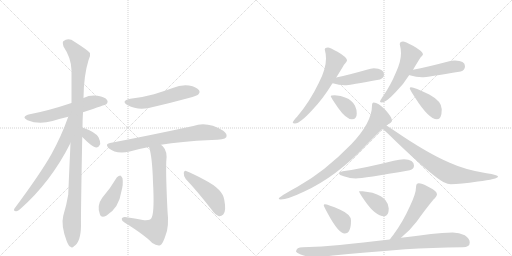
t = 0.00 s
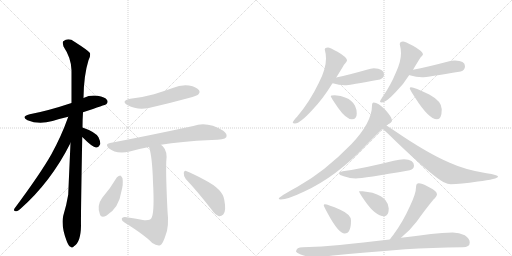
t = 3.16 s
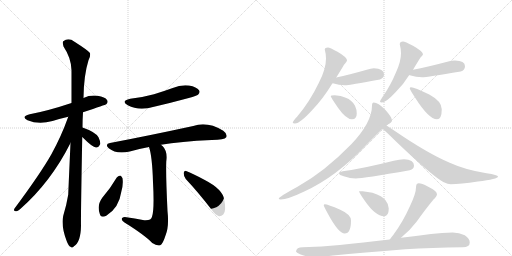
t = 6.33 s
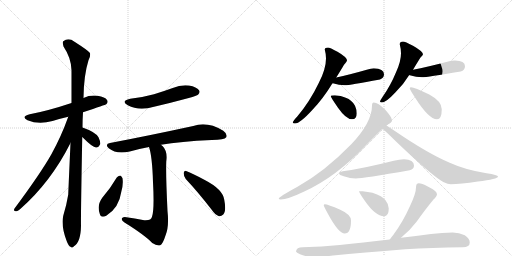
t = 9.49 s
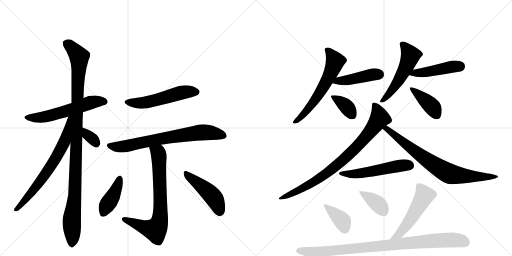
t = 12.66 s
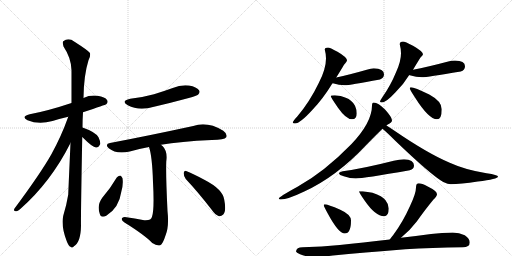
t = 15.82 s

The animated SVG that drew these frames (rendered in a browser with its animation timeline set to each time). Animation: 22 CSS @keyframes rules; one cycle of 15.82 s.

<svg version="1.1" viewBox="0 0 2048 1024" xmlns="http://www.w3.org/2000/svg">
  <g stroke="lightgray" stroke-dasharray="1,1" stroke-width="1" transform="scale(4, 4)">
    <line x1="0" y1="0" x2="256" y2="256"></line>
    <line x1="256" y1="0" x2="0" y2="256"></line>
    <line x1="128" y1="0" x2="128" y2="256"></line>
    <line x1="0" y1="128" x2="256" y2="128"></line>
    <line x1="256" y1="0" x2="512" y2="256"></line>
    <line x1="512" y1="0" x2="256" y2="256"></line>
    <line x1="384" y1="0" x2="384" y2="256"></line>
    <line x1="256" y1="128" x2="512" y2="128"></line>
  </g>
<g transform="scale(1, -1) translate(0, -850)">
   <style type="text/css">
    @keyframes keyframes0 {
      from {
       stroke: black;
       stroke-dashoffset: 574;
       stroke-width: 128;
       }
       65% {
       animation-timing-function: step-end;
       stroke: black;
       stroke-dashoffset: 0;
       stroke-width: 128;
       }
       to {
       stroke: black;
       stroke-width: 1024;
       }
       }
       #make-me-a-hanzi-animation-0 {
         animation: keyframes0 0.717122s both;
         animation-delay: 0.000000s;
         animation-timing-function: linear;
       }
    @keyframes keyframes1 {
      from {
       stroke: black;
       stroke-dashoffset: 1079;
       stroke-width: 128;
       }
       78% {
       animation-timing-function: step-end;
       stroke: black;
       stroke-dashoffset: 0;
       stroke-width: 128;
       }
       to {
       stroke: black;
       stroke-width: 1024;
       }
       }
       #make-me-a-hanzi-animation-1 {
         animation: keyframes1 1.128092s both;
         animation-delay: 0.717122s;
         animation-timing-function: linear;
       }
    @keyframes keyframes2 {
      from {
       stroke: black;
       stroke-dashoffset: 689;
       stroke-width: 128;
       }
       69% {
       animation-timing-function: step-end;
       stroke: black;
       stroke-dashoffset: 0;
       stroke-width: 128;
       }
       to {
       stroke: black;
       stroke-width: 1024;
       }
       }
       #make-me-a-hanzi-animation-2 {
         animation: keyframes2 0.810710s both;
         animation-delay: 1.845215s;
         animation-timing-function: linear;
       }
    @keyframes keyframes3 {
      from {
       stroke: black;
       stroke-dashoffset: 332;
       stroke-width: 128;
       }
       52% {
       animation-timing-function: step-end;
       stroke: black;
       stroke-dashoffset: 0;
       stroke-width: 128;
       }
       to {
       stroke: black;
       stroke-width: 1024;
       }
       }
       #make-me-a-hanzi-animation-3 {
         animation: keyframes3 0.520182s both;
         animation-delay: 2.655924s;
         animation-timing-function: linear;
       }
    @keyframes keyframes4 {
      from {
       stroke: black;
       stroke-dashoffset: 533;
       stroke-width: 128;
       }
       63% {
       animation-timing-function: step-end;
       stroke: black;
       stroke-dashoffset: 0;
       stroke-width: 128;
       }
       to {
       stroke: black;
       stroke-width: 1024;
       }
       }
       #make-me-a-hanzi-animation-4 {
         animation: keyframes4 0.683757s both;
         animation-delay: 3.176107s;
         animation-timing-function: linear;
       }
    @keyframes keyframes5 {
      from {
       stroke: black;
       stroke-dashoffset: 720;
       stroke-width: 128;
       }
       70% {
       animation-timing-function: step-end;
       stroke: black;
       stroke-dashoffset: 0;
       stroke-width: 128;
       }
       to {
       stroke: black;
       stroke-width: 1024;
       }
       }
       #make-me-a-hanzi-animation-5 {
         animation: keyframes5 0.835938s both;
         animation-delay: 3.859863s;
         animation-timing-function: linear;
       }
    @keyframes keyframes6 {
      from {
       stroke: black;
       stroke-dashoffset: 736;
       stroke-width: 128;
       }
       71% {
       animation-timing-function: step-end;
       stroke: black;
       stroke-dashoffset: 0;
       stroke-width: 128;
       }
       to {
       stroke: black;
       stroke-width: 1024;
       }
       }
       #make-me-a-hanzi-animation-6 {
         animation: keyframes6 0.848958s both;
         animation-delay: 4.695801s;
         animation-timing-function: linear;
       }
    @keyframes keyframes7 {
      from {
       stroke: black;
       stroke-dashoffset: 411;
       stroke-width: 128;
       }
       57% {
       animation-timing-function: step-end;
       stroke: black;
       stroke-dashoffset: 0;
       stroke-width: 128;
       }
       to {
       stroke: black;
       stroke-width: 1024;
       }
       }
       #make-me-a-hanzi-animation-7 {
         animation: keyframes7 0.584473s both;
         animation-delay: 5.544759s;
         animation-timing-function: linear;
       }
    @keyframes keyframes8 {
      from {
       stroke: black;
       stroke-dashoffset: 464;
       stroke-width: 128;
       }
       60% {
       animation-timing-function: step-end;
       stroke: black;
       stroke-dashoffset: 0;
       stroke-width: 128;
       }
       to {
       stroke: black;
       stroke-width: 1024;
       }
       }
       #make-me-a-hanzi-animation-8 {
         animation: keyframes8 0.627604s both;
         animation-delay: 6.129232s;
         animation-timing-function: linear;
       }
    @keyframes keyframes9 {
      from {
       stroke: black;
       stroke-dashoffset: 606;
       stroke-width: 128;
       }
       66% {
       animation-timing-function: step-end;
       stroke: black;
       stroke-dashoffset: 0;
       stroke-width: 128;
       }
       to {
       stroke: black;
       stroke-width: 1024;
       }
       }
       #make-me-a-hanzi-animation-9 {
         animation: keyframes9 0.743164s both;
         animation-delay: 6.756836s;
         animation-timing-function: linear;
       }
    @keyframes keyframes10 {
      from {
       stroke: black;
       stroke-dashoffset: 435;
       stroke-width: 128;
       }
       59% {
       animation-timing-function: step-end;
       stroke: black;
       stroke-dashoffset: 0;
       stroke-width: 128;
       }
       to {
       stroke: black;
       stroke-width: 1024;
       }
       }
       #make-me-a-hanzi-animation-10 {
         animation: keyframes10 0.604004s both;
         animation-delay: 7.500000s;
         animation-timing-function: linear;
       }
    @keyframes keyframes11 {
      from {
       stroke: black;
       stroke-dashoffset: 367;
       stroke-width: 128;
       }
       54% {
       animation-timing-function: step-end;
       stroke: black;
       stroke-dashoffset: 0;
       stroke-width: 128;
       }
       to {
       stroke: black;
       stroke-width: 1024;
       }
       }
       #make-me-a-hanzi-animation-11 {
         animation: keyframes11 0.548665s both;
         animation-delay: 8.104004s;
         animation-timing-function: linear;
       }
    @keyframes keyframes12 {
      from {
       stroke: black;
       stroke-dashoffset: 531;
       stroke-width: 128;
       }
       63% {
       animation-timing-function: step-end;
       stroke: black;
       stroke-dashoffset: 0;
       stroke-width: 128;
       }
       to {
       stroke: black;
       stroke-width: 1024;
       }
       }
       #make-me-a-hanzi-animation-12 {
         animation: keyframes12 0.682129s both;
         animation-delay: 8.652669s;
         animation-timing-function: linear;
       }
    @keyframes keyframes13 {
      from {
       stroke: black;
       stroke-dashoffset: 456;
       stroke-width: 128;
       }
       60% {
       animation-timing-function: step-end;
       stroke: black;
       stroke-dashoffset: 0;
       stroke-width: 128;
       }
       to {
       stroke: black;
       stroke-width: 1024;
       }
       }
       #make-me-a-hanzi-animation-13 {
         animation: keyframes13 0.621094s both;
         animation-delay: 9.334798s;
         animation-timing-function: linear;
       }
    @keyframes keyframes14 {
      from {
       stroke: black;
       stroke-dashoffset: 403;
       stroke-width: 128;
       }
       57% {
       animation-timing-function: step-end;
       stroke: black;
       stroke-dashoffset: 0;
       stroke-width: 128;
       }
       to {
       stroke: black;
       stroke-width: 1024;
       }
       }
       #make-me-a-hanzi-animation-14 {
         animation: keyframes14 0.577962s both;
         animation-delay: 9.955892s;
         animation-timing-function: linear;
       }
    @keyframes keyframes15 {
      from {
       stroke: black;
       stroke-dashoffset: 834;
       stroke-width: 128;
       }
       73% {
       animation-timing-function: step-end;
       stroke: black;
       stroke-dashoffset: 0;
       stroke-width: 128;
       }
       to {
       stroke: black;
       stroke-width: 1024;
       }
       }
       #make-me-a-hanzi-animation-15 {
         animation: keyframes15 0.928711s both;
         animation-delay: 10.533854s;
         animation-timing-function: linear;
       }
    @keyframes keyframes16 {
      from {
       stroke: black;
       stroke-dashoffset: 766;
       stroke-width: 128;
       }
       71% {
       animation-timing-function: step-end;
       stroke: black;
       stroke-dashoffset: 0;
       stroke-width: 128;
       }
       to {
       stroke: black;
       stroke-width: 1024;
       }
       }
       #make-me-a-hanzi-animation-16 {
         animation: keyframes16 0.873372s both;
         animation-delay: 11.462565s;
         animation-timing-function: linear;
       }
    @keyframes keyframes17 {
      from {
       stroke: black;
       stroke-dashoffset: 534;
       stroke-width: 128;
       }
       63% {
       animation-timing-function: step-end;
       stroke: black;
       stroke-dashoffset: 0;
       stroke-width: 128;
       }
       to {
       stroke: black;
       stroke-width: 1024;
       }
       }
       #make-me-a-hanzi-animation-17 {
         animation: keyframes17 0.684570s both;
         animation-delay: 12.335938s;
         animation-timing-function: linear;
       }
    @keyframes keyframes18 {
      from {
       stroke: black;
       stroke-dashoffset: 382;
       stroke-width: 128;
       }
       55% {
       animation-timing-function: step-end;
       stroke: black;
       stroke-dashoffset: 0;
       stroke-width: 128;
       }
       to {
       stroke: black;
       stroke-width: 1024;
       }
       }
       #make-me-a-hanzi-animation-18 {
         animation: keyframes18 0.560872s both;
         animation-delay: 13.020508s;
         animation-timing-function: linear;
       }
    @keyframes keyframes19 {
      from {
       stroke: black;
       stroke-dashoffset: 381;
       stroke-width: 128;
       }
       55% {
       animation-timing-function: step-end;
       stroke: black;
       stroke-dashoffset: 0;
       stroke-width: 128;
       }
       to {
       stroke: black;
       stroke-width: 1024;
       }
       }
       #make-me-a-hanzi-animation-19 {
         animation: keyframes19 0.560059s both;
         animation-delay: 13.581380s;
         animation-timing-function: linear;
       }
    @keyframes keyframes20 {
      from {
       stroke: black;
       stroke-dashoffset: 520;
       stroke-width: 128;
       }
       63% {
       animation-timing-function: step-end;
       stroke: black;
       stroke-dashoffset: 0;
       stroke-width: 128;
       }
       to {
       stroke: black;
       stroke-width: 1024;
       }
       }
       #make-me-a-hanzi-animation-20 {
         animation: keyframes20 0.673177s both;
         animation-delay: 14.141439s;
         animation-timing-function: linear;
       }
    @keyframes keyframes21 {
      from {
       stroke: black;
       stroke-dashoffset: 930;
       stroke-width: 128;
       }
       75% {
       animation-timing-function: step-end;
       stroke: black;
       stroke-dashoffset: 0;
       stroke-width: 128;
       }
       to {
       stroke: black;
       stroke-width: 1024;
       }
       }
       #make-me-a-hanzi-animation-21 {
         animation: keyframes21 1.006836s both;
         animation-delay: 14.814616s;
         animation-timing-function: linear;
       }
</style>
<path d="M 332 401 Q 423 431 425 433 Q 434 442 428 450 Q 421 462 390 467 Q 360 471 334 458 L 286 438 Q 193 407 119 393 Q 82 384 110 369 Q 155 350 210 366 Q 238 375 273 383 L 332 401 Z" fill="lightgray"></path> 
<path d="M 330 340 Q 330 370 332 401 L 334 458 Q 335 549 354 609 Q 363 625 360 638 Q 353 648 298 683 Q 274 701 253 685 Q 249 681 254 664 Q 285 618 286 569 L 286 438 L 282 278 Q 273 77 273 72 Q 266 29 253 -13 Q 243 -52 267 -115 Q 274 -134 282 -137 Q 288 -144 296 -135 Q 323 -119 324 -53 Q 323 -13 329 302 L 330 340 Z" fill="lightgray"></path> 
<path d="M 273 383 Q 245 304 205 232 Q 162 156 58 16 Q 52 6 64 5 Q 70 4 80 13 Q 203 121 282 278 C 351 413 283 411 273 383 Z" fill="lightgray"></path> 
<path d="M 329 302 Q 371 260 384 260 Q 394 259 401 274 Q 402 284 394 301 Q 382 322 330 340 C 302 350 308 323 329 302 Z" fill="lightgray"></path> 
<path d="M 521 455 Q 481 446 511 429 Q 556 405 616 423 Q 685 439 755 458 Q 788 467 792 471 Q 802 481 796 489 Q 787 502 756 508 Q 723 512 691 498 Q 655 485 616 473 Q 573 461 521 455 Z" fill="lightgray"></path> 
<path d="M 644 271 Q 720 284 847 290 Q 898 290 905 301 Q 911 314 893 327 Q 829 366 773 346 Q 593 307 440 278 Q 418 274 435 257 Q 465 232 519 244 Q 553 254 596 262 L 644 271 Z" fill="lightgray"></path> 
<path d="M 596 262 Q 609 225 612 121 Q 618 10 608 -17 Q 605 -33 577 -31 Q 540 -24 499 -18 Q 487 -19 487 -26 Q 486 -32 498 -40 Q 580 -91 609 -122 Q 628 -135 641 -131 Q 651 -127 662 -92 Q 677 -56 670 6 Q 663 151 665 203 Q 671 245 651 265 Q 647 269 644 271 C 623 292 588 291 596 262 Z" fill="lightgray"></path> 
<path d="M 467 140 Q 442 97 409 59 Q 387 29 399 -5 Q 403 -23 425 -13 Q 476 18 485 82 Q 494 113 490 137 Q 486 146 481 148 Q 472 147 467 140 Z" fill="lightgray"></path> 
<path d="M 743 134 Q 791 83 846 12 Q 861 -10 876 -15 Q 885 -16 893 -8 Q 906 5 897 51 Q 891 93 819 130 Q 773 155 747 165 Q 738 171 735 159 Q 734 146 743 134 Z" fill="lightgray"></path> 
<path d="M 1312 660 Q 1299 660 1299 652 Q 1304 634 1304 616 Q 1304 574 1275 518 Q 1239 443 1189 384 Q 1171 365 1171 360 Q 1171 356 1180 356 Q 1200 356 1250 411 Q 1292 455 1328 514 Q 1329 515 1330 517 L 1345 540 Q 1367 575 1376 591 Q 1388 605 1388 608 Q 1388 621 1350 643 Q 1319 660 1312 660 Z" fill="lightgray"></path> 
<path d="M 1330 517 L 1331 517 Q 1357 509 1379 509 Q 1398 509 1520 532 Q 1536 538 1536 553 Q 1536 575 1495 577 Q 1484 577 1467 571 Q 1397 551 1345 540 C 1316 534 1301 524 1330 517 Z" fill="lightgray"></path> 
<path d="M 1339 469 Q 1323 469 1323 465 Q 1323 461 1352 419 Q 1384 373 1408 373 Q 1427 373 1427 396 Q 1427 412 1420 427 Q 1408 450 1383 459 Q 1364 468 1339 469 Z" fill="lightgray"></path> 
<path d="M 1612 684 Q 1599 684 1599 673 Q 1604 654 1604 637 Q 1604 605 1585 563 Q 1562 507 1530 462 Q 1520 447 1520 444 Q 1520 440 1528 440 Q 1544 440 1583 482 Q 1613 511 1637 550 L 1652 571 Q 1673 606 1682 620 Q 1692 630 1692 633 Q 1692 644 1652 667 Q 1620 684 1612 684 Z" fill="lightgray"></path> 
<path d="M 1637 550 Q 1638 549 1639 549 Q 1665 541 1688 541 Q 1708 541 1843 564 Q 1860 569 1860 585 Q 1860 607 1820 608 Q 1806 608 1789 603 Q 1710 582 1652 571 C 1623 565 1609 560 1637 550 Z" fill="lightgray"></path> 
<path d="M 1644 501 Q 1639 501 1639 497 Q 1639 492 1660 460 Q 1715 373 1748 373 Q 1767 373 1767 413 Q 1767 445 1717 472 Q 1657 501 1644 501 Z" fill="lightgray"></path> 
<path d="M 1495 440 Q 1488 440 1488 428 Q 1488 360 1405 273 Q 1298 163 1190 103 Q 1115 62 1115 56 Q 1115 52 1123 52 Q 1150 52 1217 84 Q 1346 143 1465 270 Q 1505 311 1530 335 L 1546 348 Q 1548 350 1551 352 Q 1568 359 1568 369 Q 1568 381 1540 412 Q 1512 440 1495 440 Z" fill="lightgray"></path> 
<path d="M 1530 335 Q 1546 322 1581 287 Q 1724 150 1773 122 Q 1793 113 1803 113 Q 1841 113 1911 124 Q 1992 134 1992 144 Q 1992 150 1946 157 Q 1860 171 1799 199 Q 1711 236 1578 327 Q 1559 340 1546 348 C 1521 364 1507 355 1530 335 Z" fill="lightgray"></path> 
<path d="M 1616 213 Q 1598 213 1575 207 Q 1453 176 1371 165 Q 1356 162 1356 157 Q 1356 150 1375 145 Q 1401 136 1423 136 Q 1452 136 1639 169 Q 1656 173 1656 188 Q 1656 211 1616 213 Z" fill="lightgray"></path> 
<path d="M 1299 33 Q 1295 33 1295 29 Q 1295 25 1311 -4 Q 1354 -84 1379 -84 Q 1404 -84 1404 -32 Q 1404 -8 1361 11 Q 1311 33 1299 33 Z" fill="lightgray"></path> 
<path d="M 1451 85 L 1436 85 Q 1436 80 1459 47 Q 1502 -15 1536 -15 Q 1555 -15 1555 16 Q 1555 33 1542 49 Q 1530 66 1490 79 L 1451 85 Z" fill="lightgray"></path> 
<path d="M 1604 -101 Q 1637 -75 1667 -36 Q 1704 16 1734 52 Q 1748 65 1748 73 Q 1748 86 1711 104 Q 1687 117 1675 117 Q 1670 117 1666 112 Q 1664 106 1664 100 Q 1664 77 1641 28 Q 1611 -39 1573 -90 Q 1566 -98 1559 -108 C 1541 -132 1581 -120 1604 -101 Z" fill="lightgray"></path> 
<path d="M 1811 -80 Q 1769 -80 1724 -86 Q 1663 -94 1604 -101 L 1559 -108 Q 1449 -121 1359 -130 Q 1288 -137 1211 -139 Q 1185 -139 1184 -156 Q 1185 -161 1200 -167 Q 1229 -178 1255 -179 Q 1279 -179 1332 -172 Q 1449 -161 1621 -147 Q 1725 -141 1851 -139 Q 1879 -139 1879 -120 Q 1879 -104 1859 -91 Q 1837 -80 1811 -80 Z" fill="lightgray"></path> 
      <clipPath id="make-me-a-hanzi-clip-0">
      <path d="M 332 401 Q 423 431 425 433 Q 434 442 428 450 Q 421 462 390 467 Q 360 471 334 458 L 286 438 Q 193 407 119 393 Q 82 384 110 369 Q 155 350 210 366 Q 238 375 273 383 L 332 401 Z" fill="lightgray"></path>
      </clipPath>
      <path clip-path="url(#make-me-a-hanzi-clip-0)" d="M 111 382 L 134 378 L 183 383 L 370 442 L 419 443 " fill="none" id="make-me-a-hanzi-animation-0" stroke-dasharray="446 892" stroke-linecap="round"></path>

      <clipPath id="make-me-a-hanzi-clip-1">
      <path d="M 330 340 Q 330 370 332 401 L 334 458 Q 335 549 354 609 Q 363 625 360 638 Q 353 648 298 683 Q 274 701 253 685 Q 249 681 254 664 Q 285 618 286 569 L 286 438 L 282 278 Q 273 77 273 72 Q 266 29 253 -13 Q 243 -52 267 -115 Q 274 -134 282 -137 Q 288 -144 296 -135 Q 323 -119 324 -53 Q 323 -13 329 302 L 330 340 Z" fill="lightgray"></path>
      </clipPath>
      <path clip-path="url(#make-me-a-hanzi-clip-1)" d="M 265 678 L 317 623 L 300 72 L 287 -27 L 287 -123 " fill="none" id="make-me-a-hanzi-animation-1" stroke-dasharray="951 1902" stroke-linecap="round"></path>

      <clipPath id="make-me-a-hanzi-clip-2">
      <path d="M 273 383 Q 245 304 205 232 Q 162 156 58 16 Q 52 6 64 5 Q 70 4 80 13 Q 203 121 282 278 C 351 413 283 411 273 383 Z" fill="lightgray"></path>
      </clipPath>
      <path clip-path="url(#make-me-a-hanzi-clip-2)" d="M 281 379 L 275 374 L 259 286 L 227 224 L 149 108 L 66 13 " fill="none" id="make-me-a-hanzi-animation-2" stroke-dasharray="561 1122" stroke-linecap="round"></path>

      <clipPath id="make-me-a-hanzi-clip-3">
      <path d="M 329 302 Q 371 260 384 260 Q 394 259 401 274 Q 402 284 394 301 Q 382 322 330 340 C 302 350 308 323 329 302 Z" fill="lightgray"></path>
      </clipPath>
      <path clip-path="url(#make-me-a-hanzi-clip-3)" d="M 338 333 L 351 308 L 373 292 L 384 274 " fill="none" id="make-me-a-hanzi-animation-3" stroke-dasharray="204 408" stroke-linecap="round"></path>

      <clipPath id="make-me-a-hanzi-clip-4">
      <path d="M 521 455 Q 481 446 511 429 Q 556 405 616 423 Q 685 439 755 458 Q 788 467 792 471 Q 802 481 796 489 Q 787 502 756 508 Q 723 512 691 498 Q 655 485 616 473 Q 573 461 521 455 Z" fill="lightgray"></path>
      </clipPath>
      <path clip-path="url(#make-me-a-hanzi-clip-4)" d="M 513 443 L 574 439 L 717 478 L 785 482 " fill="none" id="make-me-a-hanzi-animation-4" stroke-dasharray="405 810" stroke-linecap="round"></path>

      <clipPath id="make-me-a-hanzi-clip-5">
      <path d="M 644 271 Q 720 284 847 290 Q 898 290 905 301 Q 911 314 893 327 Q 829 366 773 346 Q 593 307 440 278 Q 418 274 435 257 Q 465 232 519 244 Q 553 254 596 262 L 644 271 Z" fill="lightgray"></path>
      </clipPath>
      <path clip-path="url(#make-me-a-hanzi-clip-5)" d="M 438 267 L 469 262 L 506 266 L 658 298 L 810 321 L 895 308 " fill="none" id="make-me-a-hanzi-animation-5" stroke-dasharray="592 1184" stroke-linecap="round"></path>

      <clipPath id="make-me-a-hanzi-clip-6">
      <path d="M 596 262 Q 609 225 612 121 Q 618 10 608 -17 Q 605 -33 577 -31 Q 540 -24 499 -18 Q 487 -19 487 -26 Q 486 -32 498 -40 Q 580 -91 609 -122 Q 628 -135 641 -131 Q 651 -127 662 -92 Q 677 -56 670 6 Q 663 151 665 203 Q 671 245 651 265 Q 647 269 644 271 C 623 292 588 291 596 262 Z" fill="lightgray"></path>
      </clipPath>
      <path clip-path="url(#make-me-a-hanzi-clip-6)" d="M 603 259 L 634 236 L 635 227 L 642 -5 L 635 -46 L 621 -69 L 496 -27 " fill="none" id="make-me-a-hanzi-animation-6" stroke-dasharray="608 1216" stroke-linecap="round"></path>

      <clipPath id="make-me-a-hanzi-clip-7">
      <path d="M 467 140 Q 442 97 409 59 Q 387 29 399 -5 Q 403 -23 425 -13 Q 476 18 485 82 Q 494 113 490 137 Q 486 146 481 148 Q 472 147 467 140 Z" fill="lightgray"></path>
      </clipPath>
      <path clip-path="url(#make-me-a-hanzi-clip-7)" d="M 480 138 L 459 79 L 414 -2 " fill="none" id="make-me-a-hanzi-animation-7" stroke-dasharray="283 566" stroke-linecap="round"></path>

      <clipPath id="make-me-a-hanzi-clip-8">
      <path d="M 743 134 Q 791 83 846 12 Q 861 -10 876 -15 Q 885 -16 893 -8 Q 906 5 897 51 Q 891 93 819 130 Q 773 155 747 165 Q 738 171 735 159 Q 734 146 743 134 Z" fill="lightgray"></path>
      </clipPath>
      <path clip-path="url(#make-me-a-hanzi-clip-8)" d="M 745 154 L 849 67 L 868 36 L 878 1 " fill="none" id="make-me-a-hanzi-animation-8" stroke-dasharray="336 672" stroke-linecap="round"></path>

      <clipPath id="make-me-a-hanzi-clip-9">
      <path d="M 1312 660 Q 1299 660 1299 652 Q 1304 634 1304 616 Q 1304 574 1275 518 Q 1239 443 1189 384 Q 1171 365 1171 360 Q 1171 356 1180 356 Q 1200 356 1250 411 Q 1292 455 1328 514 Q 1329 515 1330 517 L 1345 540 Q 1367 575 1376 591 Q 1388 605 1388 608 Q 1388 621 1350 643 Q 1319 660 1312 660 Z" fill="lightgray"></path>
      </clipPath>
      <path clip-path="url(#make-me-a-hanzi-clip-9)" d="M 1310 648 L 1341 605 L 1325 562 L 1297 507 L 1233 412 L 1177 362 " fill="none" id="make-me-a-hanzi-animation-9" stroke-dasharray="478 956" stroke-linecap="round"></path>

      <clipPath id="make-me-a-hanzi-clip-10">
      <path d="M 1330 517 L 1331 517 Q 1357 509 1379 509 Q 1398 509 1520 532 Q 1536 538 1536 553 Q 1536 575 1495 577 Q 1484 577 1467 571 Q 1397 551 1345 540 C 1316 534 1301 524 1330 517 Z" fill="lightgray"></path>
      </clipPath>
      <path clip-path="url(#make-me-a-hanzi-clip-10)" d="M 1339 520 L 1492 552 L 1515 552 " fill="none" id="make-me-a-hanzi-animation-10" stroke-dasharray="307 614" stroke-linecap="round"></path>

      <clipPath id="make-me-a-hanzi-clip-11">
      <path d="M 1339 469 Q 1323 469 1323 465 Q 1323 461 1352 419 Q 1384 373 1408 373 Q 1427 373 1427 396 Q 1427 412 1420 427 Q 1408 450 1383 459 Q 1364 468 1339 469 Z" fill="lightgray"></path>
      </clipPath>
      <path clip-path="url(#make-me-a-hanzi-clip-11)" d="M 1327 464 L 1388 422 L 1409 392 " fill="none" id="make-me-a-hanzi-animation-11" stroke-dasharray="239 478" stroke-linecap="round"></path>

      <clipPath id="make-me-a-hanzi-clip-12">
      <path d="M 1612 684 Q 1599 684 1599 673 Q 1604 654 1604 637 Q 1604 605 1585 563 Q 1562 507 1530 462 Q 1520 447 1520 444 Q 1520 440 1528 440 Q 1544 440 1583 482 Q 1613 511 1637 550 L 1652 571 Q 1673 606 1682 620 Q 1692 630 1692 633 Q 1692 644 1652 667 Q 1620 684 1612 684 Z" fill="lightgray"></path>
      </clipPath>
      <path clip-path="url(#make-me-a-hanzi-clip-12)" d="M 1610 674 L 1642 630 L 1636 611 L 1583 510 L 1526 445 " fill="none" id="make-me-a-hanzi-animation-12" stroke-dasharray="403 806" stroke-linecap="round"></path>

      <clipPath id="make-me-a-hanzi-clip-13">
      <path d="M 1637 550 Q 1638 549 1639 549 Q 1665 541 1688 541 Q 1708 541 1843 564 Q 1860 569 1860 585 Q 1860 607 1820 608 Q 1806 608 1789 603 Q 1710 582 1652 571 C 1623 565 1609 560 1637 550 Z" fill="lightgray"></path>
      </clipPath>
      <path clip-path="url(#make-me-a-hanzi-clip-13)" d="M 1641 555 L 1839 585 " fill="none" id="make-me-a-hanzi-animation-13" stroke-dasharray="328 656" stroke-linecap="round"></path>

      <clipPath id="make-me-a-hanzi-clip-14">
      <path d="M 1644 501 Q 1639 501 1639 497 Q 1639 492 1660 460 Q 1715 373 1748 373 Q 1767 373 1767 413 Q 1767 445 1717 472 Q 1657 501 1644 501 Z" fill="lightgray"></path>
      </clipPath>
      <path clip-path="url(#make-me-a-hanzi-clip-14)" d="M 1644 495 L 1722 430 L 1746 391 " fill="none" id="make-me-a-hanzi-animation-14" stroke-dasharray="275 550" stroke-linecap="round"></path>

      <clipPath id="make-me-a-hanzi-clip-15">
      <path d="M 1495 440 Q 1488 440 1488 428 Q 1488 360 1405 273 Q 1298 163 1190 103 Q 1115 62 1115 56 Q 1115 52 1123 52 Q 1150 52 1217 84 Q 1346 143 1465 270 Q 1505 311 1530 335 L 1546 348 Q 1548 350 1551 352 Q 1568 359 1568 369 Q 1568 381 1540 412 Q 1512 440 1495 440 Z" fill="lightgray"></path>
      </clipPath>
      <path clip-path="url(#make-me-a-hanzi-clip-15)" d="M 1498 430 L 1509 412 L 1518 375 L 1467 306 L 1408 243 L 1326 171 L 1266 129 L 1202 92 L 1120 55 " fill="none" id="make-me-a-hanzi-animation-15" stroke-dasharray="706 1412" stroke-linecap="round"></path>

      <clipPath id="make-me-a-hanzi-clip-16">
      <path d="M 1530 335 Q 1546 322 1581 287 Q 1724 150 1773 122 Q 1793 113 1803 113 Q 1841 113 1911 124 Q 1992 134 1992 144 Q 1992 150 1946 157 Q 1860 171 1799 199 Q 1711 236 1578 327 Q 1559 340 1546 348 C 1521 364 1507 355 1530 335 Z" fill="lightgray"></path>
      </clipPath>
      <path clip-path="url(#make-me-a-hanzi-clip-16)" d="M 1536 335 L 1555 330 L 1686 225 L 1796 156 L 1921 141 L 1988 144 " fill="none" id="make-me-a-hanzi-animation-16" stroke-dasharray="638 1276" stroke-linecap="round"></path>

      <clipPath id="make-me-a-hanzi-clip-17">
      <path d="M 1616 213 Q 1598 213 1575 207 Q 1453 176 1371 165 Q 1356 162 1356 157 Q 1356 150 1375 145 Q 1401 136 1423 136 Q 1452 136 1639 169 Q 1656 173 1656 188 Q 1656 211 1616 213 Z" fill="lightgray"></path>
      </clipPath>
      <path clip-path="url(#make-me-a-hanzi-clip-17)" d="M 1362 156 L 1437 156 L 1611 189 L 1637 188 " fill="none" id="make-me-a-hanzi-animation-17" stroke-dasharray="406 812" stroke-linecap="round"></path>

      <clipPath id="make-me-a-hanzi-clip-18">
      <path d="M 1299 33 Q 1295 33 1295 29 Q 1295 25 1311 -4 Q 1354 -84 1379 -84 Q 1404 -84 1404 -32 Q 1404 -8 1361 11 Q 1311 33 1299 33 Z" fill="lightgray"></path>
      </clipPath>
      <path clip-path="url(#make-me-a-hanzi-clip-18)" d="M 1300 28 L 1370 -34 L 1379 -65 " fill="none" id="make-me-a-hanzi-animation-18" stroke-dasharray="254 508" stroke-linecap="round"></path>

      <clipPath id="make-me-a-hanzi-clip-19">
      <path d="M 1451 85 L 1436 85 Q 1436 80 1459 47 Q 1502 -15 1536 -15 Q 1555 -15 1555 16 Q 1555 33 1542 49 Q 1530 66 1490 79 L 1451 85 Z" fill="lightgray"></path>
      </clipPath>
      <path clip-path="url(#make-me-a-hanzi-clip-19)" d="M 1444 84 L 1448 76 L 1515 31 L 1536 2 " fill="none" id="make-me-a-hanzi-animation-19" stroke-dasharray="253 506" stroke-linecap="round"></path>

      <clipPath id="make-me-a-hanzi-clip-20">
      <path d="M 1604 -101 Q 1637 -75 1667 -36 Q 1704 16 1734 52 Q 1748 65 1748 73 Q 1748 86 1711 104 Q 1687 117 1675 117 Q 1670 117 1666 112 Q 1664 106 1664 100 Q 1664 77 1641 28 Q 1611 -39 1573 -90 Q 1566 -98 1559 -108 C 1541 -132 1581 -120 1604 -101 Z" fill="lightgray"></path>
      </clipPath>
      <path clip-path="url(#make-me-a-hanzi-clip-20)" d="M 1676 104 L 1698 68 L 1626 -52 L 1599 -84 L 1566 -106 " fill="none" id="make-me-a-hanzi-animation-20" stroke-dasharray="392 784" stroke-linecap="round"></path>

      <clipPath id="make-me-a-hanzi-clip-21">
      <path d="M 1811 -80 Q 1769 -80 1724 -86 Q 1663 -94 1604 -101 L 1559 -108 Q 1449 -121 1359 -130 Q 1288 -137 1211 -139 Q 1185 -139 1184 -156 Q 1185 -161 1200 -167 Q 1229 -178 1255 -179 Q 1279 -179 1332 -172 Q 1449 -161 1621 -147 Q 1725 -141 1851 -139 Q 1879 -139 1879 -120 Q 1879 -104 1859 -91 Q 1837 -80 1811 -80 Z" fill="lightgray"></path>
      </clipPath>
      <path clip-path="url(#make-me-a-hanzi-clip-21)" d="M 1193 -153 L 1250 -158 L 1320 -155 L 1749 -112 L 1834 -111 L 1863 -121 " fill="none" id="make-me-a-hanzi-animation-21" stroke-dasharray="802 1604" stroke-linecap="round"></path>

</g>
</svg>
